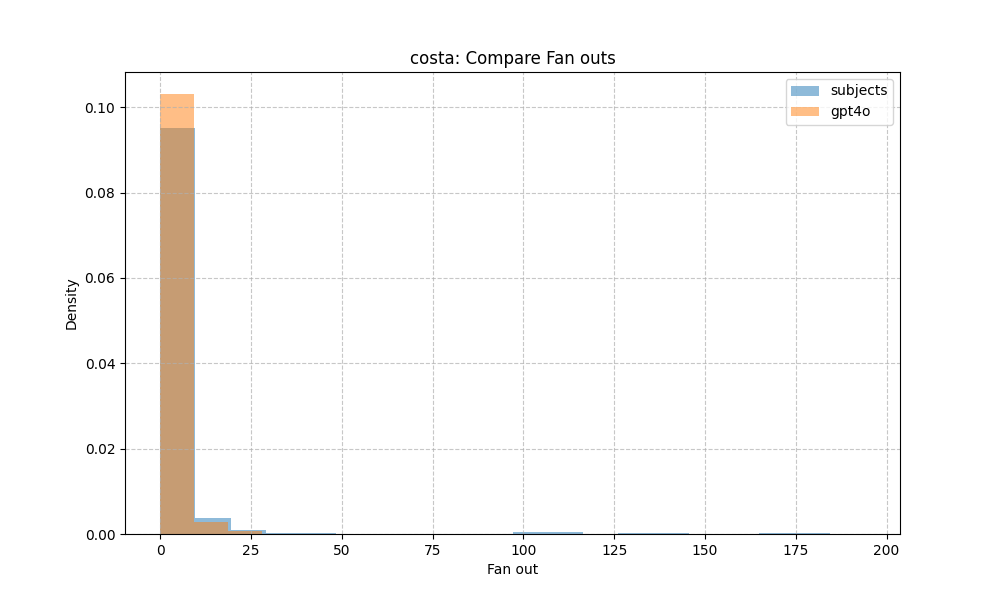

Source data for this figure (header and first rows):
fan_out, subjects, gpt4o
0, 0.06, 0.01
1, 0.48, 0.47
2, 0.17, 0.21
3, 0.08, 0.12
4, 0.05, 0.07
5, 0.04, 0.03
6, 0.02, 0.02
7, 0.01, 0.02
8, 0.01, 0.01
9, 0.01, 0.01
10, 0.01, 0.01
11, 0.01, 0.0
12, 0.0, 0.0
13, 0.0, 0.0
14, 0.0, 0.0
15, 0.0, 0.0
16, 0.0, 0.0
17, 0.0, 0.0
18, 0.0, 0.0
19, 0.0, 0.0
20, 0.0, 0.0
21, 0.0, 0.0
22, 0.0, 0.0
23, 0.0, 0.0
24, 0.0, 0.0
25, 0.0, 0.0
26, 0.0, 0.0
27, 0.0, 0.0
29, 0.0, 0.0
33, 0.0, 0.0
34, 0.0, 0.0
35, 0.0, 0.0
37, 0.0, 0.0
38, 0.0, 0.0
42, 0.0, 0.0
44, 0.0, 0.0
45, 0.0, 0.0
46, 0.0, 0.0
47, 0.0, 0.0
48, 0.0, 0.0
49, 0.0, 0.0
50, 0.0, 0.0
52, 0.0, 0.0
53, 0.0, 0.0
54, 0.0, 0.0
62, 0.0, 0.0
65, 0.0, 0.0
67, 0.0, 0.0
72, 0.0, 0.0
74, 0.0, 0.0
80, 0.0, 0.0
95, 0.0, 0.0
99, 0.0, 0.0
100, 0.0, 0.0
102, 0.0, 0.0
103, 0.0, 0.0
104, 0.0, 0.0
105, 0.0, 0.0
107, 0.0, 0.0
109, 0.0, 0.0
... 37 more rows
